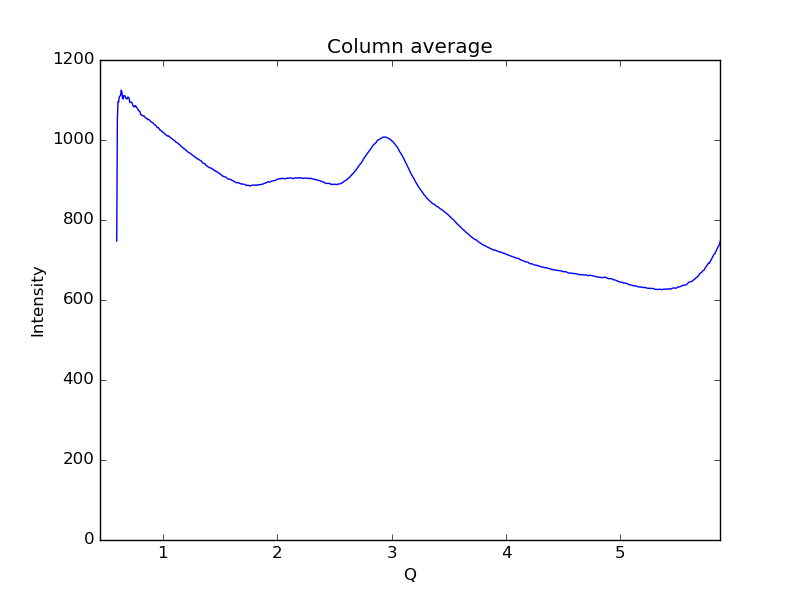

The file beside this chart, header and first rows:
0.59621693822088684, 747.463
0.6019, 1051
0.6075, 1096
0.6132, 1095
0.6189, 1108
0.6245, 1110
0.6302, 1112
0.6358, 1125
0.6415, 1119
0.6472, 1104
0.6528, 1103
0.6585, 1111
0.6641, 1110
0.6698, 1110
0.6755, 1105
0.6811, 1103
0.6868, 1102
0.6924, 1107
0.6981, 1107
0.7038, 1105
0.7094, 1095
0.7151, 1093
0.7207, 1095
0.7264, 1094
0.7321, 1091
0.7377, 1086
0.7434, 1084
0.749, 1082
0.7547, 1086
0.7603, 1086
0.766, 1084
0.7717, 1081
0.7773, 1079
0.783, 1075
0.7886, 1074
0.7943, 1072
0.8, 1070
0.8056, 1064
0.8113, 1063
0.8169, 1062
0.8226, 1061
0.8283, 1060
0.8339, 1060
0.8396, 1058
0.8452, 1056
0.8509, 1055
0.8566, 1054
0.8622, 1053
0.8679, 1051
0.8735, 1052
0.8792, 1051
0.8849, 1050
0.8905, 1047
0.8962, 1046
0.9018, 1044
0.9075, 1044
0.9132, 1043
0.9188, 1041
0.9245, 1039
0.9301, 1038
0.9358, 1037
... 939 more rows
